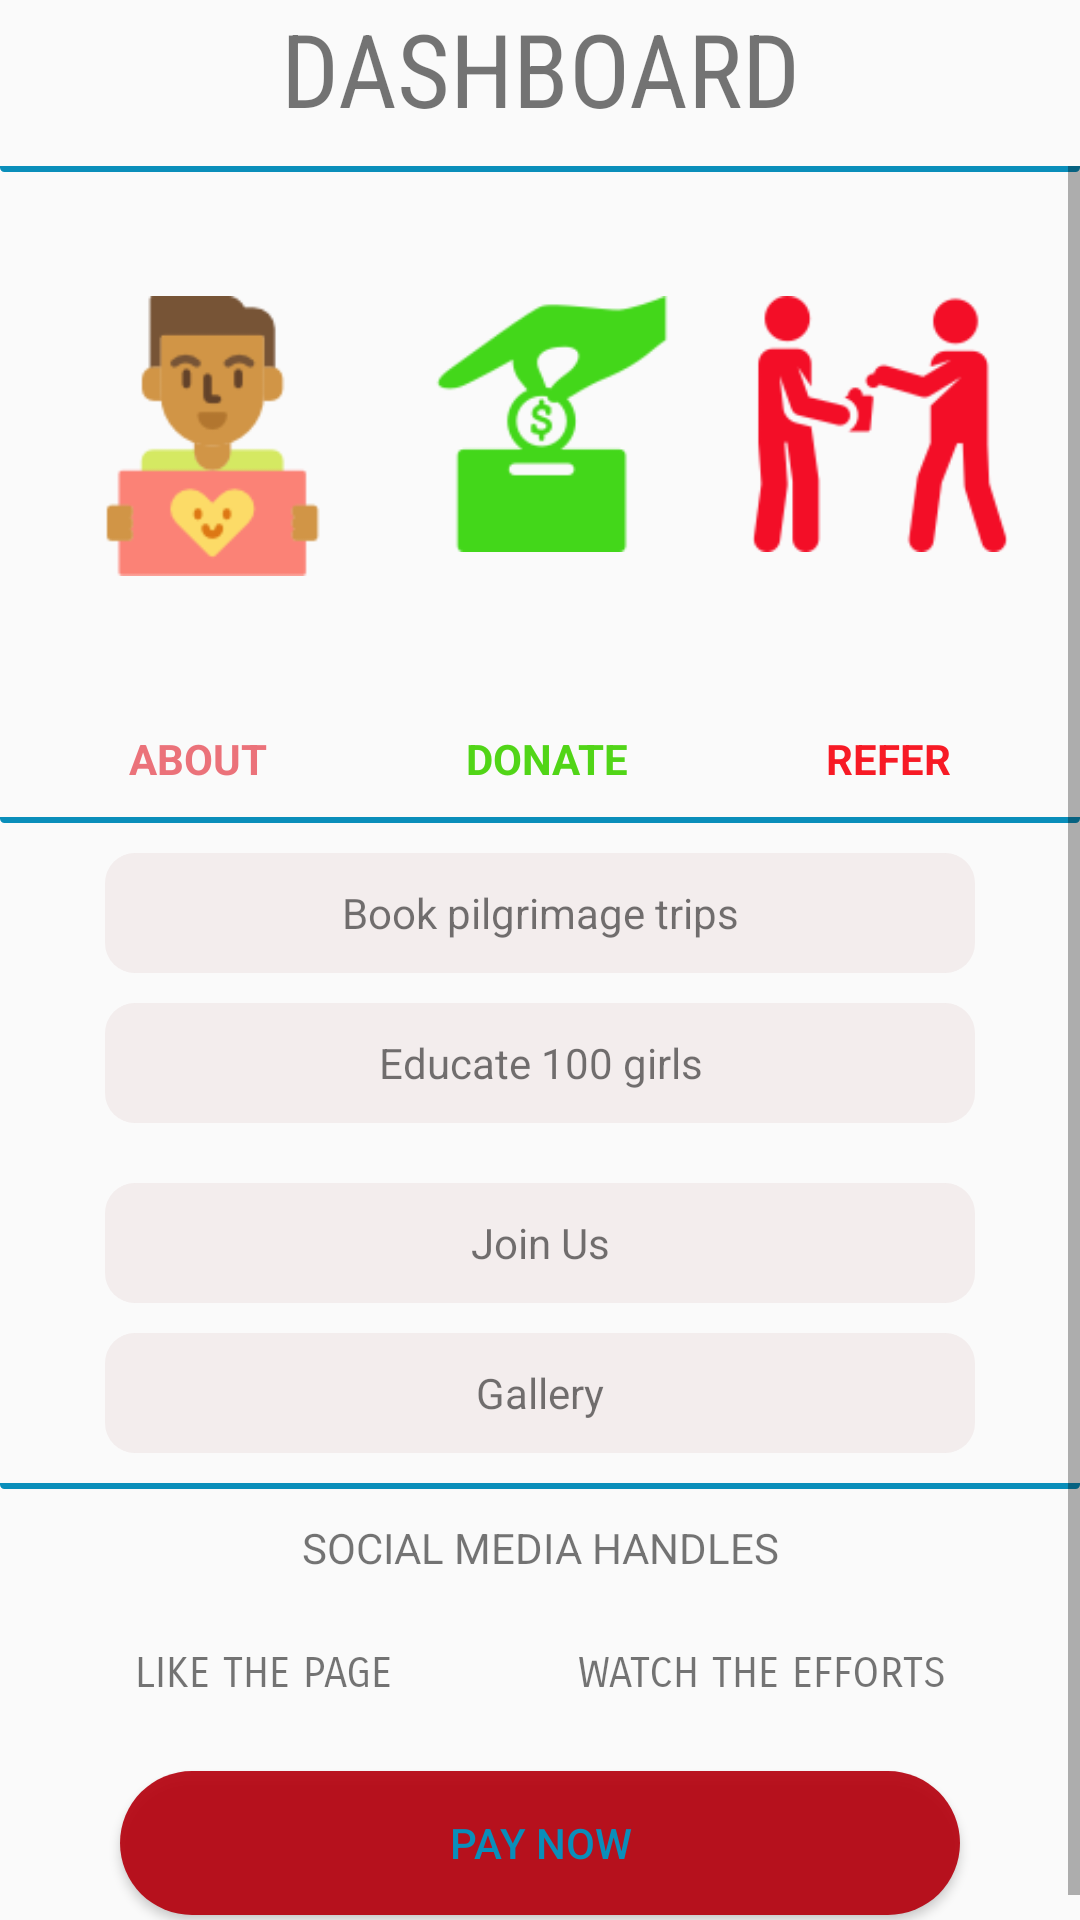

Android layout source for this screen:
<!-- AndroidManifest.xml: application theme AppTheme.NoActionBar -->
<!-- res/layout/content_dash_board.xml -->
<?xml version="1.0" encoding="utf-8"?>
<LinearLayout
    xmlns:android="http://schemas.android.com/apk/res/android"
    xmlns:app="http://schemas.android.com/apk/res-auto"
    xmlns:tools="http://schemas.android.com/tools"
    android:layout_width="match_parent"
    android:orientation="vertical"
    android:layout_height="match_parent"
    app:layout_behavior="@string/appbar_scrolling_view_behavior"
    tools:context=".DashBoard"
    tools:showIn="@layout/app_bar_dash_board">

    <TextView
        android:layout_width="match_parent"
        android:layout_height="wrap_content"
        android:layout_gravity="center"
        android:text="DASHBOARD"
        android:fontFamily="sans-serif-condensed"
        android:textAlignment="center"

        android:textSize="34sp"
        android:layout_marginBottom="10sp"/>

    <ScrollView
        android:layout_width="match_parent"
        android:layout_height="match_parent"
        android:fillViewport="true">

        <LinearLayout
            android:layout_width="match_parent"
            android:layout_height="match_parent"
            android:orientation="vertical">

            <LinearLayout
                android:layout_width="match_parent"
                android:layout_height="2dp"
                android:layout_marginStart="0dp"
                android:background="@drawable/curve"/>

            <LinearLayout
                android:layout_width="match_parent"
                android:layout_height="wrap_content"
                android:orientation="horizontal"
                android:layout_margin="12sp"
                >


                <ImageView
                    android:id="@+id/about"
                    android:layout_width="wrap_content"
                    android:layout_height="wrap_content"
                    android:layout_weight="1"
                    android:layout_margin="12sp"
                    android:src="@drawable/about" />

                <ImageView
                    android:id="@+id/donate"
                    android:layout_width="wrap_content"
                    android:layout_height="wrap_content"
                    android:layout_weight="1"
                    android:layout_margin="12sp"
                    android:src="@drawable/donate" />

                <ImageView
                    android:id="@+id/refer"
                    android:layout_width="wrap_content"
                    android:layout_height="wrap_content"
                    android:layout_weight="1"
                    android:layout_margin="12sp"
                    android:src="@drawable/refer" />

            </LinearLayout>

            <LinearLayout
                android:layout_width="match_parent"
                android:layout_height="wrap_content"
                android:orientation="horizontal"
                android:layout_margin="10sp"
                >




                <TextView
                    android:layout_width="wrap_content"
                    android:layout_height="wrap_content"
                    android:textColor="#eb727a"
                    android:layout_weight="1"
                    android:textStyle="bold"
                    android:textAlignment="center"
                    android:layout_marginLeft="10sp"
                    android:layout_marginRight="10sp"
                    android:text="ABOUT" />



                <TextView
                    android:layout_width="wrap_content"
                    android:layout_height="wrap_content"
                    android:textColor="#51d517"
                    android:textStyle="bold"
                    android:layout_weight="1"
                    android:textAlignment="center"
                    android:layout_marginLeft="10sp"
                    android:layout_marginRight="10sp"
                    android:text="DONATE" />



                <TextView
                    android:layout_width="wrap_content"
                    android:layout_height="wrap_content"
                    android:textColor="#f71a25"
                    android:layout_weight="1"
                    android:textStyle="bold"
                    android:textAllCaps="true"
                    android:textAlignment="center"
                    android:layout_marginLeft="10sp"
                    android:layout_marginRight="10sp"
                    android:text="REFER" />

            </LinearLayout>



            <LinearLayout
                android:layout_width="match_parent"
                android:layout_height="2dp"
                android:background="@drawable/curve"
                android:layout_marginBottom="10sp"/>


            <TextView
                android:id="@+id/booktrips"
                android:layout_width="wrap_content"
                android:layout_height="wrap_content"
                android:gravity="center"
                android:layout_gravity="center"
                android:text="Book pilgrimage trips"
                android:background="@drawable/ovalwhite"/>

            <TextView
                android:id="@+id/educategirls"
                android:layout_width="wrap_content"
                android:layout_height="wrap_content"
                android:gravity="center"
                android:layout_gravity="center"
                android:layout_margin="10sp"
                android:text="Educate 100 girls"
                android:background="@drawable/ovalwhite"/>

            <TextView
                android:id="@+id/joinus"
                android:layout_width="wrap_content"
                android:layout_height="wrap_content"
                android:gravity="center"
                android:layout_gravity="center"
                android:layout_margin="10sp"
                android:text="Join Us"
                android:background="@drawable/ovalwhite"/>
            <TextView
                android:id="@+id/contributions"
                android:layout_width="wrap_content"
                android:layout_height="wrap_content"
                android:gravity="center"
                android:layout_gravity="center"
                android:layout_marginLeft="10sp"
                android:layout_marginRight="10sp"
                android:text="Gallery"
                android:background="@drawable/ovalwhite"
                android:layout_marginBottom="10sp"/>

            <LinearLayout
                android:layout_width="match_parent"
                android:layout_height="2dp"
                android:layout_marginStart="0dp"
                android:background="@drawable/curve"/>

            <TextView
                android:layout_width="wrap_content"
                android:layout_height="wrap_content"
                android:text="SOCIAL MEDIA HANDLES"
                android:textAlignment="center"
                android:layout_margin="10sp"
                android:fontFamily="sans-serif"
                android:layout_gravity="center"/>

            <LinearLayout
                android:layout_width="match_parent"
                android:layout_height="wrap_content"
                android:orientation="horizontal"
                android:layout_margin="14sp"
                >


                <TextView
                    android:id="@+id/read"
                    android:layout_width="wrap_content"
                    android:layout_height="wrap_content"
                    android:layout_weight="1"
                    android:textAlignment="center"
                    android:drawableTop="@drawable/facebook"
                    android:fontFamily="sans-serif-smallcaps"
                    android:text="LIKE THE PAGE"/>

                <TextView
                    android:id="@+id/watch"
                    android:layout_width="wrap_content"
                    android:layout_height="wrap_content"
                    android:layout_weight="1"
                    android:textAlignment="center"
                    android:fontFamily="sans-serif-smallcaps"
                    android:drawableTop="@drawable/youtube"
                    android:text="WATCH THE EFFORTS"/>


            </LinearLayout>
            <Button
                android:id="@+id/pay"
                android:layout_width="match_parent"
                android:layout_height="wrap_content"
                android:background="@drawable/oval"
                android:textColor="@color/colorAccent"
                android:layout_marginLeft="40sp"
                android:layout_marginRight="40sp"
                android:layout_marginTop="10sp"
                android:layout_marginBottom="10sp"
                android:text="PAY NOW"/>

        </LinearLayout>
    </ScrollView>

</LinearLayout>
<!-- res/layout/app_bar_dash_board.xml (included above) -->
<?xml version="1.0" encoding="utf-8"?>
<android.support.design.widget.CoordinatorLayout xmlns:android="http://schemas.android.com/apk/res/android"
    xmlns:app="http://schemas.android.com/apk/res-auto"
    xmlns:tools="http://schemas.android.com/tools"
    android:layout_width="match_parent"
    android:layout_height="match_parent"
    tools:context=".DashBoard">

    <android.support.design.widget.AppBarLayout
        android:layout_width="match_parent"
        android:layout_height="wrap_content"
        android:theme="@style/AppTheme.AppBarOverlay">

        <android.support.v7.widget.Toolbar
            android:id="@+id/toolbar"
            android:layout_width="match_parent"

            android:layout_height="?attr/actionBarSize"
            android:background="?attr/colorPrimary"

            app:popupTheme="@style/AppTheme.PopupOverlay" />

    </android.support.design.widget.AppBarLayout>

    <include layout="@layout/content_dash_board" />


</android.support.design.widget.CoordinatorLayout>
<!-- resources referenced by this layout -->
<resources>
  <color name="colorAccent">#0a8eba</color>
  <!-- drawable about: png bitmap (drawable, 4530 bytes) -->
  <!-- drawable curve (drawable) -->
  <?xml version="1.0" encoding="utf-8"?>
  <shape xmlns:android="http://schemas.android.com/apk/res/android"
      android:shape="rectangle">
      <corners
          android:bottomLeftRadius="30dp"
          android:bottomRightRadius="30dp"
          android:topLeftRadius="0dp"
          android:topRightRadius="0dp" />
      <padding
          android:bottom="0dp"
          android:left="0dp"
          android:right="0dp"
          android:top="0dp" />
      <stroke
          android:width="1dp"
          android:color="@color/colorAccent" />
  </shape>
  <!-- drawable donate: png bitmap (drawable, 2718 bytes) -->
  <!-- drawable oval (drawable) -->
  <?xml version="1.0" encoding="utf-8"?>
  <shape xmlns:android="http://schemas.android.com/apk/res/android"
      android:shape="rectangle" >
  
      <corners
          android:bottomLeftRadius="40dp"
          android:bottomRightRadius="40dp"
          android:radius="30dp"
          android:topLeftRadius="40dp"
          android:topRightRadius="40dp" />
  
      <solid android:color="#edb50411" />
  
  
  
      <size
          android:height="40dp"
          android:width="290dp" />
  
  </shape>
  <!-- drawable ovalwhite (drawable) -->
  <?xml version="1.0" encoding="utf-8"?>
  <shape xmlns:android="http://schemas.android.com/apk/res/android"
      android:shape="rectangle" >
  
      <corners
          android:bottomLeftRadius="10dp"
          android:bottomRightRadius="10dp"
          android:radius="60dp"
          android:topLeftRadius="10dp"
          android:topRightRadius="10dp" />
  
      <solid android:color="#c5f1e9e9" />
  
      <padding
          android:bottom="0dp"
          android:left="0dp"
          android:right="0dp"
          android:top="0dp" />
  
      <size
          android:height="40dp"
          android:width="290dp" />
  
  </shape>
  <!-- drawable refer: png bitmap (drawable, 3628 bytes) -->
  <style name="AppTheme.AppBarOverlay" parent="ThemeOverlay.AppCompat.Dark.ActionBar" />
  <style name="AppTheme.PopupOverlay" parent="ThemeOverlay.AppCompat.Light" />
  <style name="AppTheme.NoActionBar">
          <item name="windowActionBar">false</item>
          <item name="windowNoTitle">true</item>
      </style>
</resources>
